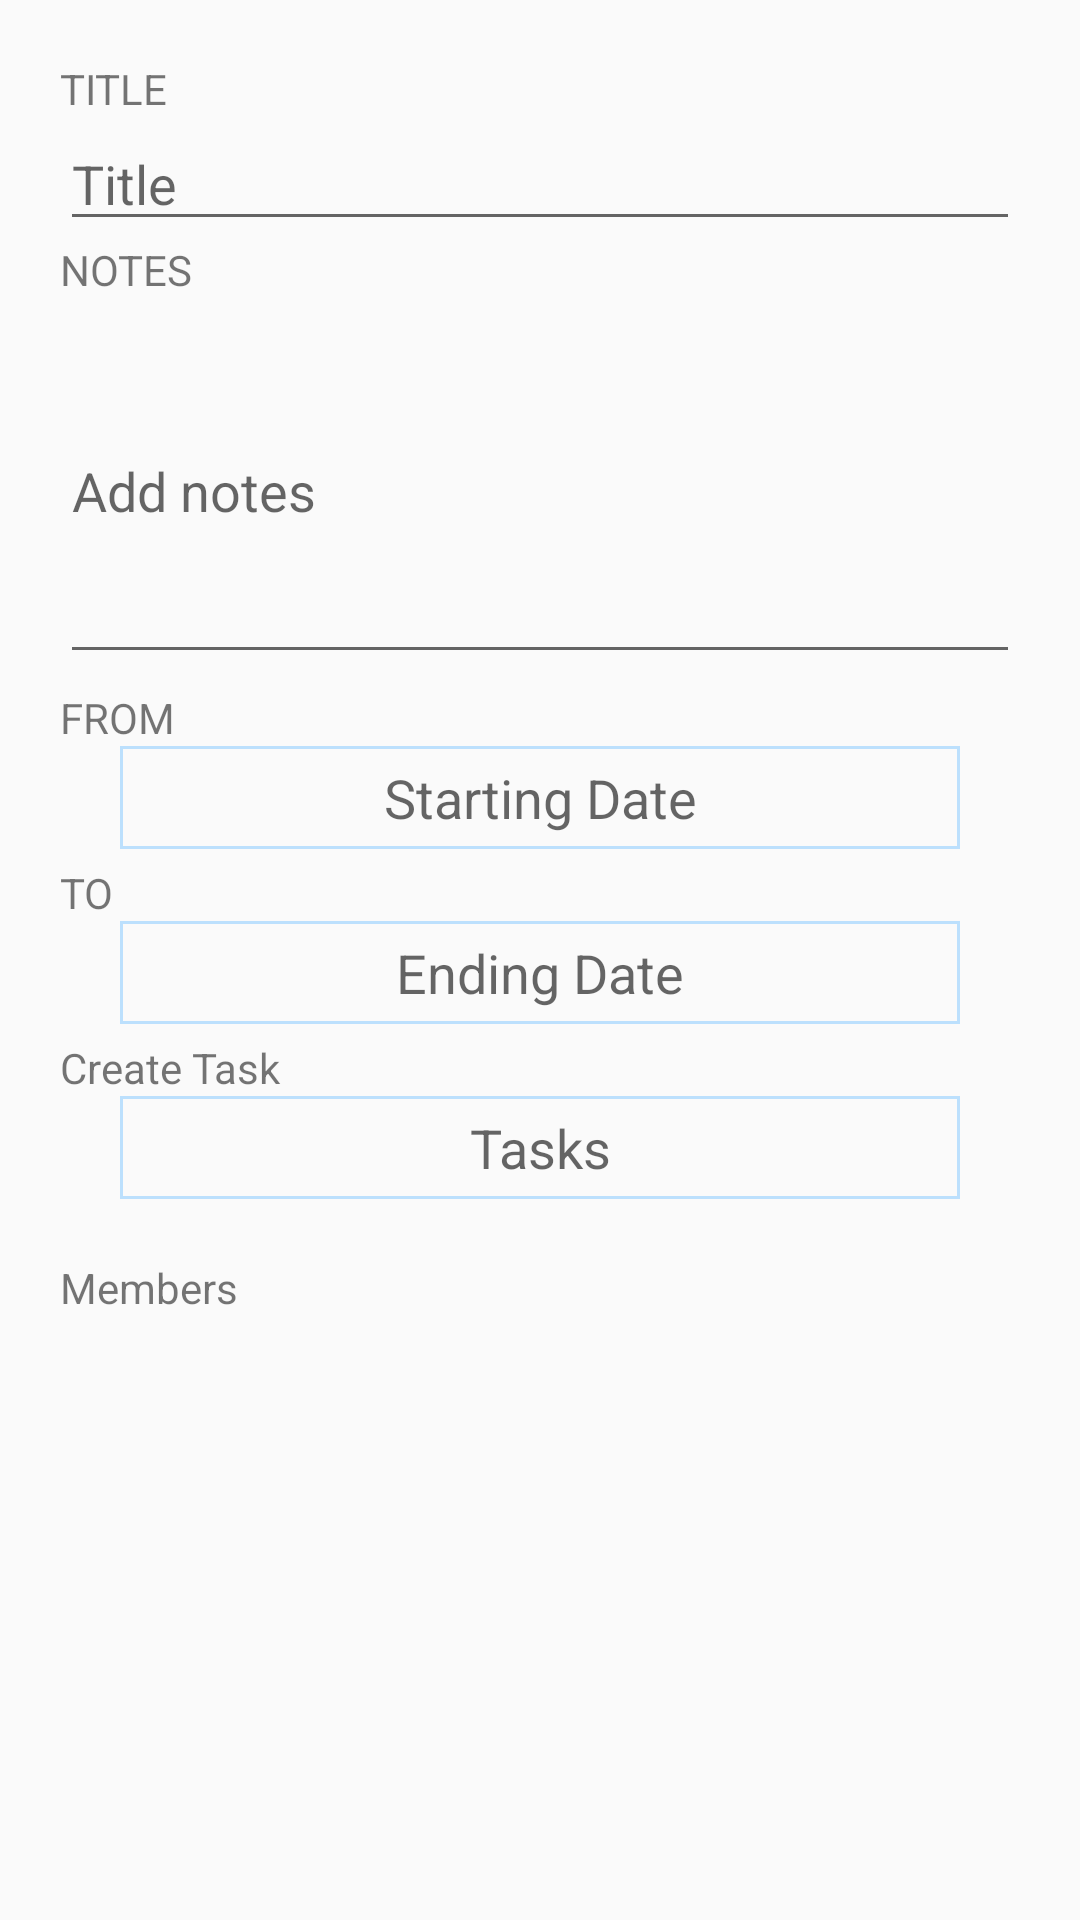

The Android layout XML behind this screen, and the referenced resources:
<!-- AndroidManifest.xml: application theme AppTheme -->
<!-- res/layout/activity_edit_activities.xml -->
<?xml version="1.0" encoding="utf-8"?>
<ScrollView xmlns:android="http://schemas.android.com/apk/res/android"
    android:layout_width="match_parent"
    android:layout_height="match_parent"
    android:orientation="vertical"
    android:padding="20dp">

    <LinearLayout
        android:layout_width="match_parent"
        android:layout_height="wrap_content"
        android:orientation="vertical">

        <TextView
            android:layout_width="match_parent"
            android:layout_height="wrap_content"
            android:text="TITLE" />

        <EditText
            android:id="@+id/etActivityTitle"
            android:layout_width="match_parent"
            android:layout_height="wrap_content"
            android:hint="Title"
            android:maxLines="1" />

        <TextView
            android:layout_width="match_parent"
            android:layout_height="wrap_content"
            android:text="NOTES" />

        <EditText
            android:id="@+id/etNotes"
            android:layout_width="match_parent"
            android:layout_height="wrap_content"
            android:hint="Add notes"
            android:inputType="textMultiLine"
            android:lines="5" />

        <TextView
            android:layout_width="match_parent"
            android:layout_height="wrap_content"
            android:paddingTop="5dp"
            android:text="FROM" />

        <EditText
            android:id="@+id/etStartDate"
            android:layout_width="match_parent"
            android:layout_height="wrap_content"
            android:layout_marginLeft="20dp"
            android:layout_marginRight="20dp"
            android:background="@drawable/edit_text_border_no_radius"
            android:clickable="true"
            android:focusable="false"
            android:gravity="center_horizontal"
            android:hint="@string/plan_start_date"
            android:inputType="date"
            android:padding="5dp" />

        <TextView
            android:layout_width="match_parent"
            android:layout_height="wrap_content"
            android:paddingTop="5dp"
            android:text="TO" />

        <EditText
            android:id="@+id/etEndDate"
            android:layout_width="match_parent"
            android:layout_height="wrap_content"
            android:layout_marginLeft="20dp"
            android:layout_marginRight="20dp"
            android:background="@drawable/edit_text_border_no_radius"
            android:clickable="true"
            android:focusable="false"
            android:gravity="center_horizontal"
            android:hint="@string/plan_end_date"
            android:inputType="date"
            android:padding="5dp" />

        <TextView
            android:layout_width="match_parent"
            android:layout_height="wrap_content"
            android:paddingTop="5dp"
            android:text="Create Task" />

        <EditText
            android:id="@+id/etTask"
            android:layout_width="match_parent"
            android:layout_height="wrap_content"
            android:layout_marginLeft="20dp"
            android:layout_marginRight="20dp"
            android:background="@drawable/edit_text_border_no_radius"
            android:clickable="true"
            android:focusable="false"
            android:gravity="center_horizontal"
            android:hint="@string/title_task"
            android:inputType="date"
            android:padding="5dp" />

        <TextView
            android:layout_width="match_parent"
            android:layout_height="wrap_content"
            android:layout_marginTop="20dp"
            android:text="Members" />

        <include
            layout="@layout/layout_content_main"
            android:layout_width="match_parent"
            android:layout_height="wrap_content" />

    </LinearLayout>

</ScrollView>
<!-- res/layout/layout_content_main.xml (included above) -->
<?xml version="1.0" encoding="utf-8"?>
<LinearLayout xmlns:android="http://schemas.android.com/apk/res/android"
    xmlns:tools="http://schemas.android.com/tools"
    android:orientation="vertical"
    android:layout_width="match_parent"
    android:layout_height="match_parent"
    xmlns:app="http://schemas.android.com/apk/res-auto"
    app:layout_behavior="@string/appbar_scrolling_view_behavior"
    tools:context=".NavigationBottomActivity"
    tools:showIn="@layout/fragment_activities">

    <androidx.recyclerview.widget.RecyclerView
        android:layout_width="match_parent"
        android:layout_height="match_parent"
        android:id="@+id/recycler_view_activities"/>

</LinearLayout>
<!-- res/layout/fragment_activities.xml (included above) -->
<?xml version="1.0" encoding="utf-8"?>
<LinearLayout xmlns:android="http://schemas.android.com/apk/res/android"
    android:orientation="vertical" android:layout_width="match_parent"
    android:layout_height="match_parent"
    xmlns:app="http://schemas.android.com/apk/res-auto">

    <TextView
        android:id="@+id/text_activity"
        android:layout_width="match_parent"
        android:layout_height="wrap_content"
        android:layout_marginStart="8dp"
        android:layout_marginTop="8dp"
        android:layout_marginEnd="8dp"
        android:textAlignment="center"
        android:textSize="20sp"
        app:layout_constraintEnd_toEndOf="parent"
        app:layout_constraintStart_toStartOf="parent"
        app:layout_constraintTop_toTopOf="parent" />

</LinearLayout>
<!-- resources referenced by this layout -->
<resources>
  <!-- drawable edit_text_border_no_radius (drawable) -->
  <?xml version="1.0" encoding="utf-8"?>
  <shape xmlns:android="http://schemas.android.com/apk/res/android"
      android:shape="rectangle">
  
      <stroke
          android:width="1dp"
          android:color="#BCE0FD"
          />
  
  </shape>
  <string name="plan_end_date">Ending Date</string>
  <string name="plan_start_date">Starting Date</string>
  <string name="title_task">Tasks</string>
  <style name="AppTheme" parent="Theme.AppCompat.Light.DarkActionBar">
          
          <item name="colorPrimary">@color/colorPrimary</item>
          <item name="colorPrimaryDark">@color/colorPrimaryDark</item>
          <item name="colorAccent">@color/colorAccent</item>
      </style>
  <color name="colorPrimary">#2895E8</color>
  <color name="colorPrimaryDark">#0C2030</color>
  <color name="colorAccent">#BCE0FD</color>
</resources>
